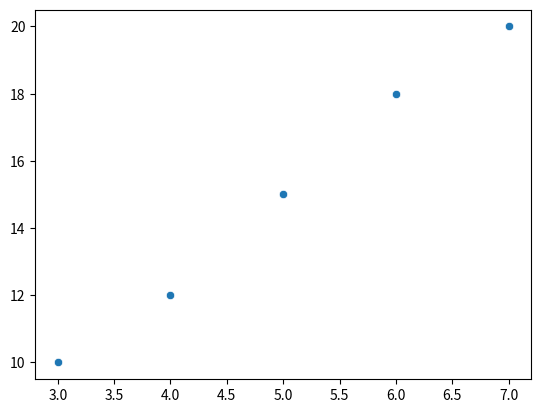

The script that saved this image:
import seaborn as sns
import matplotlib.pyplot as plt

age = [3, 4, 5, 6, 7]
weight = [10, 12, 15, 18, 20]

sns.scatterplot(x=age, y=weight)
plt.show()
